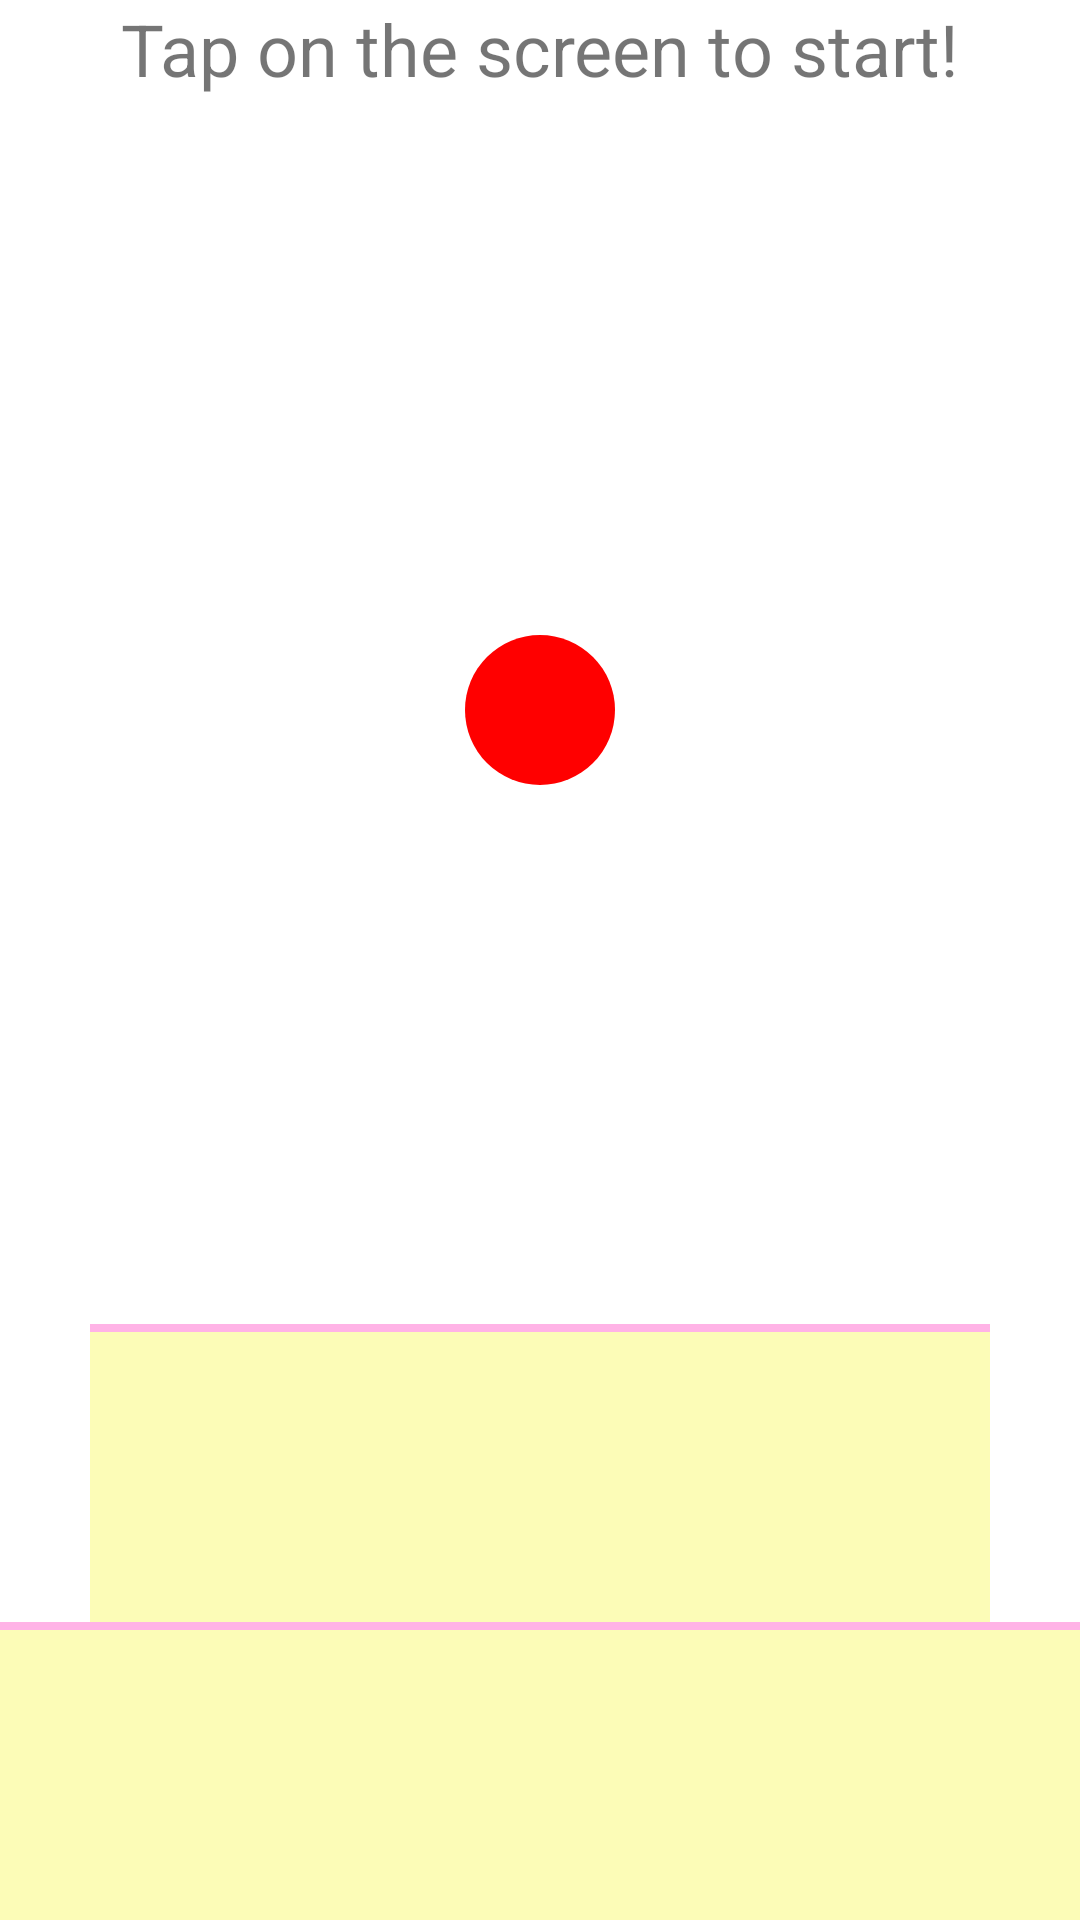

Produce the Android XML layout that renders to this screen, including the resource entries it uses.
<!-- AndroidManifest.xml: application theme Theme.RecipesApp -->
<!-- res/layout/fragment_animation.xml -->
<?xml version="1.0" encoding="utf-8"?>
<LinearLayout xmlns:android="http://schemas.android.com/apk/res/android"
    android:orientation="vertical"
    android:layout_width="match_parent"
    android:layout_height="match_parent">


    <TextView
        android:id="@+id/welcomeTextView"
        android:layout_width="match_parent"
        android:layout_height="wrap_content"
        android:text="Tap on the screen to start!"
        android:textSize="24sp"
        android:gravity="center_horizontal" />

    <FrameLayout
        android:id="@+id/sky"
        android:layout_width="match_parent"
        android:layout_height="683dp"
        android:layout_weight="0.61"

        android:background="@color/white">

        <ImageView
            android:id="@+id/cherry"
            android:layout_width="50dp"
            android:layout_height="50dp"
            android:layout_gravity="center"
            android:src="@drawable/cherry" />
    </FrameLayout>

    <View
        android:id="@+id/first_frost"
        android:layout_width="300dp"
        android:layout_height="133dp"
        android:layout_weight="0.29"
        android:layout_gravity="center"
        android:background="@color/frosting" />
    <View
        android:layout_width="300dp"
        android:layout_height="227dp"
        android:layout_weight="0.29"
        android:layout_gravity="center"
        android:background="@color/cake_base" />
    <View
        android:layout_width="match_parent"
        android:layout_height="133dp"
        android:layout_weight="0.29"
        android:background="@color/frosting" />

    <View
        android:layout_width="match_parent"
        android:layout_height="227dp"
        android:layout_weight="0.29"
        android:background="@color/cake_base" />
</LinearLayout>
<!-- resources referenced by this layout -->
<resources>
  <color name="cake_base">#fcfcb7</color>
  <color name="frosting">#ffb3e6</color>
  <color name="white">#FFFFFFFF</color>
  <!-- drawable cherry (drawable) -->
  <?xml version="1.0" encoding="utf-8"?>
  <shape xmlns:android="http://schemas.android.com/apk/res/android"
      android:shape="oval">
      <solid android:color="@color/cherry" />
  </shape>
  <style name="Theme.RecipesApp" parent="Theme.MaterialComponents.DayNight.DarkActionBar">
          
          <item name="colorPrimary">@color/purple_500</item>
          <item name="colorPrimaryVariant">@color/purple_700</item>
          <item name="colorOnPrimary">@color/white</item>
          
          <item name="colorSecondary">@color/teal_200</item>
          <item name="colorSecondaryVariant">@color/teal_700</item>
          <item name="colorOnSecondary">@color/black</item>
          
          <item name="android:statusBarColor" tools:targetApi="l">?attr/colorPrimaryVariant</item>
          
      </style>
  <color name="cherry">#ff0000</color>
  <color name="purple_500">#FF6200EE</color>
  <color name="purple_700">#FF3700B3</color>
  <color name="teal_200">#FF03DAC5</color>
  <color name="teal_700">#FF018786</color>
  <color name="black">#FF000000</color>
</resources>
